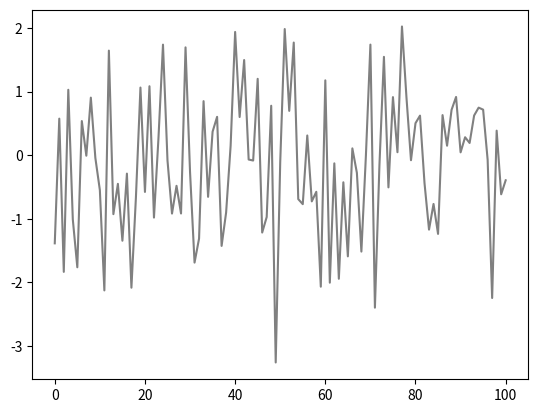

Write Python code to recreate this figure.
import numpy as np
import matplotlib.pyplot as plt

x = np.linspace(0, 100, 101)
y = np.random.randn(101)

plt.plot(x, y, color="0.5")

plt.show()